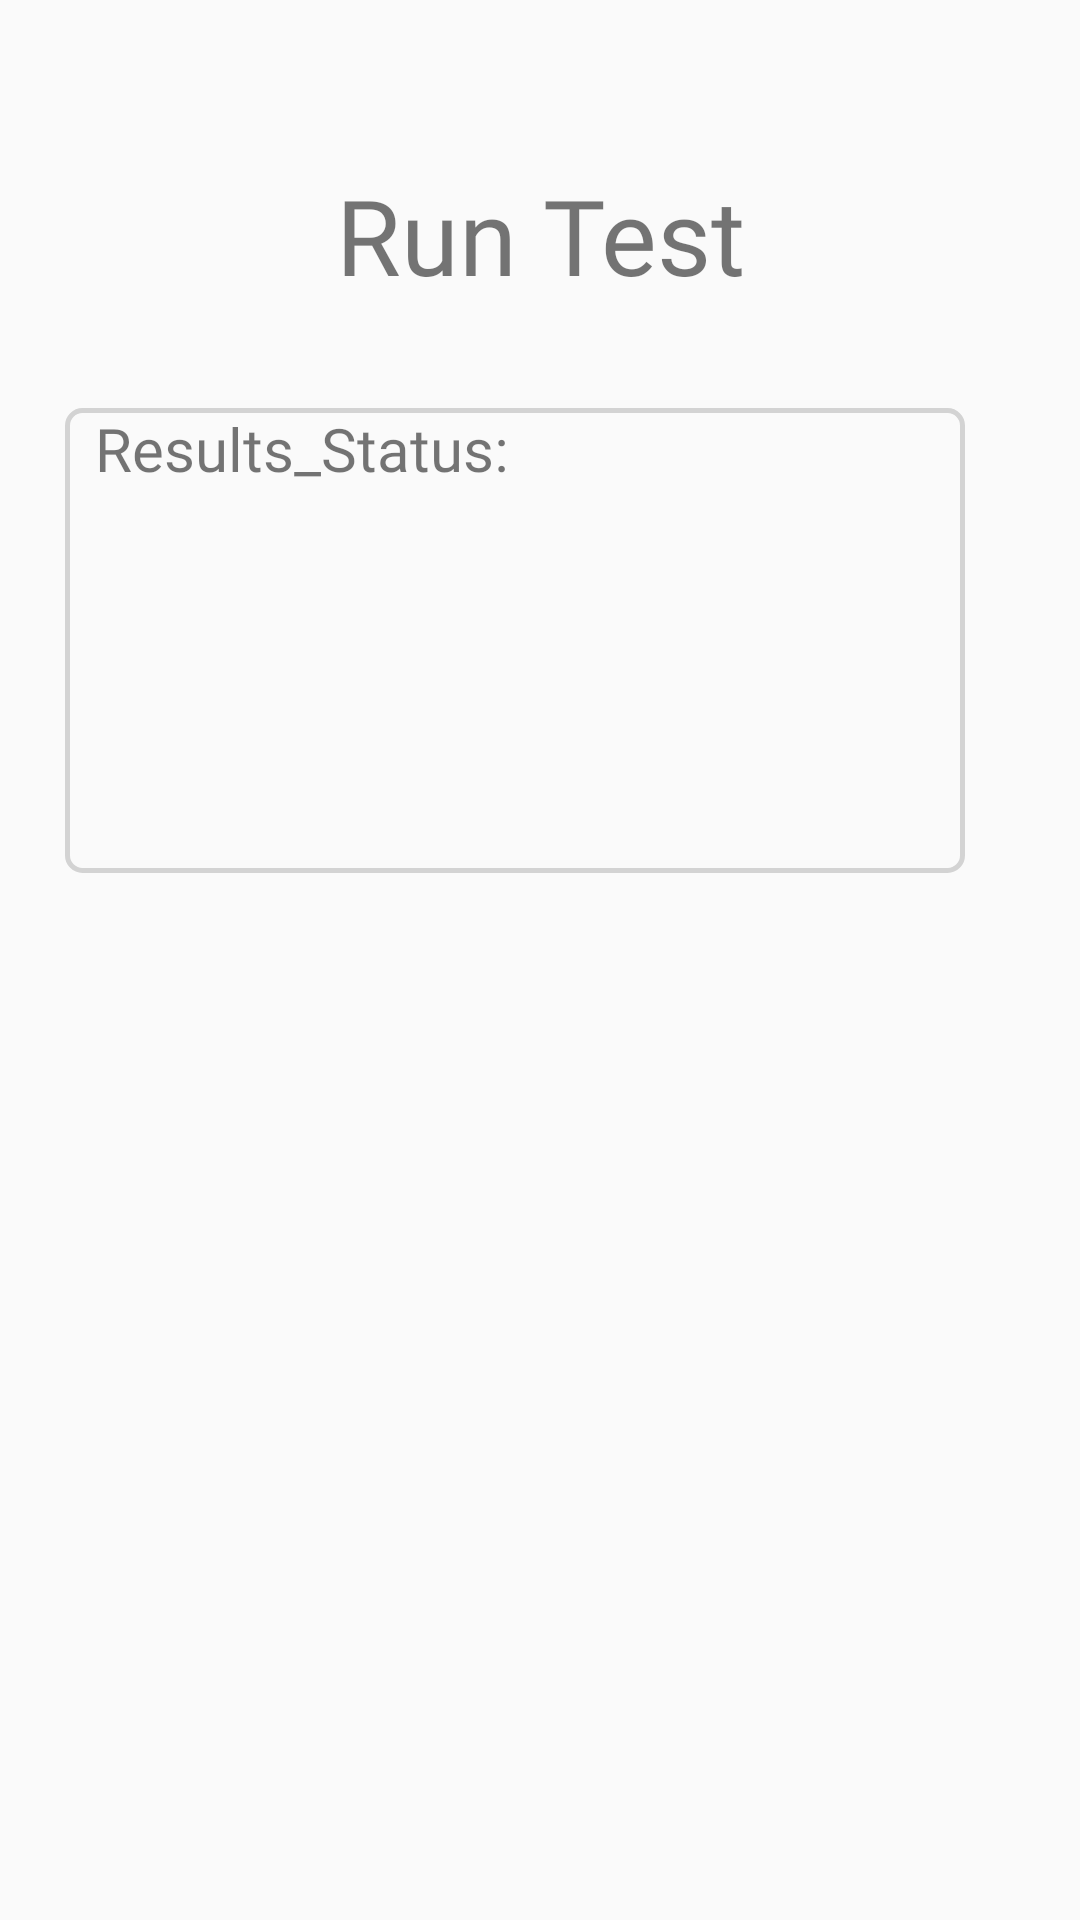

The Android layout XML behind this screen, and the referenced resources:
<!-- AndroidManifest.xml: application theme AppTheme -->
<!-- res/layout/fragment_run_test.xml -->
<?xml version="1.0" encoding="utf-8"?>
<androidx.constraintlayout.widget.ConstraintLayout xmlns:android="http://schemas.android.com/apk/res/android"
    xmlns:app="http://schemas.android.com/apk/res-auto"
    android:layout_width="match_parent"
    android:layout_height="match_parent">
    <TextView
        android:layout_width="wrap_content"
        android:layout_height="wrap_content"
        android:text="Run Test"
        android:textSize="35dp"
        android:textAlignment="center"
        android:layout_marginTop="55dp"
        android:fontFamily="@font/open_sans_light"
        app:layout_constraintEnd_toEndOf="parent"
        app:layout_constraintStart_toStartOf="parent"
        app:layout_constraintTop_toTopOf="parent"/>

    <Button
        android:id="@+id/start_test"
        android:layout_width="155dp"
        android:layout_height="60dp"
        android:layout_marginStart="500dp"
        android:layout_marginLeft="500dp"
        android:layout_marginTop="136dp"
        android:background="@drawable/custom_button"
        android:fontFamily="@font/open_sans_regular"
        android:text="Start Test"
        android:textAllCaps="false"
        android:textColor="#008cd0"
        android:textSize="17dp"
        app:layout_constraintStart_toStartOf="parent"
        app:layout_constraintTop_toTopOf="parent" />

    <Button
        android:id="@+id/next_step"
        android:layout_width="155dp"
        android:layout_height="60dp"
        android:layout_marginStart="504dp"
        android:layout_marginLeft="504dp"
        android:layout_marginTop="228dp"
        android:background="@drawable/custom_button"
        android:text="Next Step"
        android:fontFamily="@font/open_sans_regular"
        android:textAllCaps="false"
        android:textColor="#008cd0"
        android:textSize="17dp"
        app:layout_constraintStart_toStartOf="parent"
        app:layout_constraintTop_toTopOf="parent" />

    <TextView
        android:id="@+id/result_status"
        android:layout_width="300dp"
        android:layout_height="155dp"
        android:layout_marginTop="136dp"
        android:background="@drawable/custom_button"
        android:fontFamily="@font/open_sans_regular"
        android:text="  Results_Status:"
        android:textSize="20dp"
        app:layout_constraintEnd_toEndOf="parent"
        app:layout_constraintHorizontal_bias="0.361"
        app:layout_constraintStart_toStartOf="parent"
        app:layout_constraintTop_toTopOf="parent" />
</androidx.constraintlayout.widget.ConstraintLayout>
<!-- resources referenced by this layout -->
<resources>
  <!-- drawable custom_button (drawable) -->
  <?xml version="1.0" encoding="utf-8"?>
  <shape xmlns:android="http://schemas.android.com/apk/res/android" android:shape="rectangle">
  
      <corners android:radius="15px"/>
      <stroke android:width="5px" android:color="#D3D3D3" />
  
  </shape>
  <style name="AppTheme" parent="Theme.AppCompat.Light.DarkActionBar">
          
  
  
          <item name="colorPrimary">#e68c07</item>
          <item name="colorPrimaryDark">#edaf02</item>
          <item name="colorAccent">@color/colorAccent</item>
      </style>
  <color name="colorAccent">#D81B60</color>
</resources>
